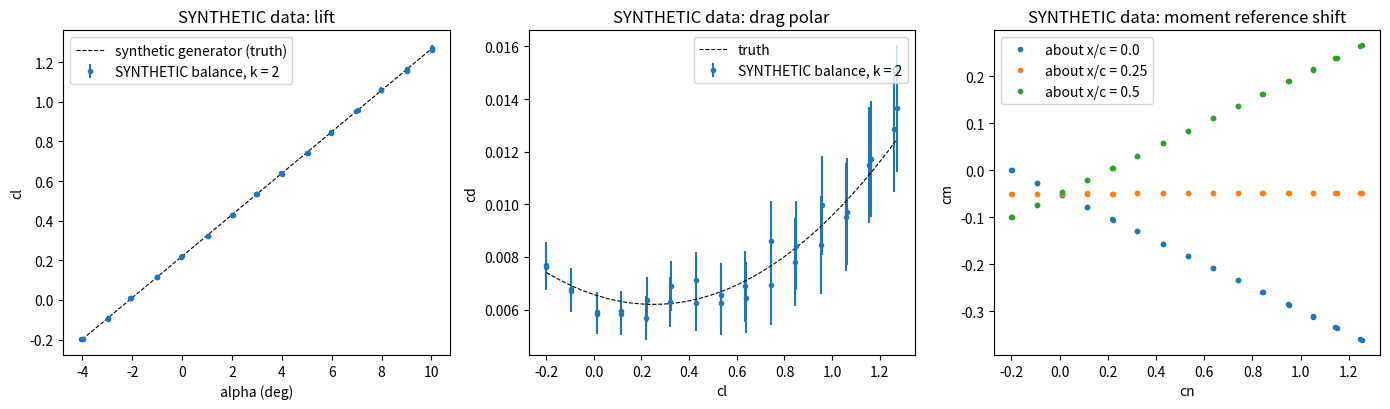

Python code for this plot:
"""P10.01 Forces, Moments & Coefficients: reference solution.

A wind-tunnel balance does not measure lift, drag and pitching moment. It measures forces along its
own axes and a moment about its own centre. This module turns balance readings into the
coefficients an aerodynamicist uses, and says how uncertain they are:

* dynamic pressure, Reynolds number and Mach number (the similarity parameters of `P08.05`);
* body (balance) axes -> wind axes: normal and axial force -> lift and drag;
* moment transfer from the balance moment centre to any reference point (the quarter chord);
* cl, cd, cm from forces, the dynamic pressure and the reference area and chord;
* the aerodynamic centre from the slope of cm against the normal-force coefficient;
* uncertainty propagation (`P00.14`): first-order (Jacobian) and Monte Carlo.

The dataset is SYNTHETIC: `synthetic_balance_data(seed)` invents a plausible NACA 2412 section
model in a 2-D tunnel, adds noise, and records what an imaginary balance would read. It is not a
measurement; every table and plot that uses it says so.

Axes and signs (Phase 10 conventions): x along the chord from the leading edge (aft positive),
z up; alpha positive nose-up; N (normal force) along +z, A (axial force) along +x (aft); lift
perpendicular and drag parallel to the free stream; pitching moment positive nose-up.

Units: SI (N, m, Pa, rad inside the functions; degrees only where the name says _deg).

Run:  python solution.py [out_dir]   (prints the lesson's numbers, writes balance_coefficients.png
                                      and SYNTHETIC_seed042_balance.csv into out_dir)
"""
from __future__ import annotations

import sys
from pathlib import Path
from typing import Callable

import numpy as np

# ISA sea level (Phase 10 shared conventions)
RHO_ISA = 1.225          # kg/m^3
MU_ISA = 1.789e-5        # Pa s
NU_ISA = 1.461e-5        # m^2/s
A_ISA = 340.3            # m/s
G0 = 9.81                # m/s^2
# room air, 20 C, 101.3 kPa (used for the synthetic tunnel)
RHO_ROOM = 1.204
MU_ROOM = 1.81e-5
A_ROOM = 343.2           # m/s, speed of sound at 20 C

# the reference trainer
TRAINER = dict(mass=750.0, S=12.0, b=10.0, c=1.2, V_cruise=55.0, V_approach=30.0)

# the SYNTHETIC tunnel model: a 2-D NACA 2412 section spanning the test section
MODEL = dict(c=0.30, span=0.60, V=35.0, x_bal=0.120, z_bal=-0.020)  # balance centre 0.40c aft, 20 mm below chord
# invented "true" section behaviour used to generate the synthetic readings (plausible, not measured)
TRUE_SECTION = dict(a0=6.0, alpha_L0_deg=-2.1, cd0=0.0062, k_cd=0.0060, cl_cd_min=0.25, x_ac=0.248, cm_ac=-0.050)
# invented standard uncertainties of the imaginary instruments (1 sigma)
NOISE = dict(N=0.20, A=0.05, M=0.010, q_rel=0.005, alpha_deg=0.05)


# ---------------------------------------------------------------- similarity parameters

def dynamic_pressure(rho: float | np.ndarray, V: float | np.ndarray) -> float | np.ndarray:
    """Dynamic pressure q = rho V^2 / 2 (Pa)."""
    return 0.5 * np.asarray(rho) * np.asarray(V) ** 2


def reynolds_number(V: float | np.ndarray, length: float, nu: float = NU_ISA) -> float | np.ndarray:
    """Reynolds number Re = V l / nu based on the reference length l (the chord for a section)."""
    return np.asarray(V) * length / nu


def mach_number(V: float | np.ndarray, a: float = A_ISA) -> float | np.ndarray:
    """Mach number M = V / a."""
    return np.asarray(V) / a


# ---------------------------------------------------------------- axes and moments

def body_to_wind(N: np.ndarray, A: np.ndarray, alpha: np.ndarray) -> tuple[np.ndarray, np.ndarray]:
    """Rotate body-axis normal force N (up, perpendicular to the chord) and axial force A (aft, along
    the chord) into lift L (perpendicular to the stream) and drag D (along the stream):

        L = N cos(alpha) - A sin(alpha),   D = N sin(alpha) + A cos(alpha),   alpha in radians."""
    N, A, alpha = np.asarray(N, float), np.asarray(A, float), np.asarray(alpha, float)
    ca, sa = np.cos(alpha), np.sin(alpha)
    return N * ca - A * sa, N * sa + A * ca


def wind_to_body(L: np.ndarray, D: np.ndarray, alpha: np.ndarray) -> tuple[np.ndarray, np.ndarray]:
    """Inverse of ``body_to_wind``: N = L cos(alpha) + D sin(alpha), A = -L sin(alpha) + D cos(alpha)."""
    L, D, alpha = np.asarray(L, float), np.asarray(D, float), np.asarray(alpha, float)
    ca, sa = np.cos(alpha), np.sin(alpha)
    return L * ca + D * sa, -L * sa + D * ca


def transfer_moment(M: np.ndarray, N: np.ndarray, A: np.ndarray, x_from: float, z_from: float,
                    x_to: float, z_to: float) -> np.ndarray:
    """Pitching moment (nose-up positive) about (x_to, z_to) of a force system given as N, A acting
    through (x_from, z_from) plus a couple M. With x aft and z up, a force (F_x, F_z) at r has the
    nose-up moment (r_z - z_P) F_x - (r_x - x_P) F_z about P, so

        M_to = M + (x_to - x_from) N - (z_to - z_from) A."""
    return np.asarray(M, float) + (x_to - x_from) * np.asarray(N, float) - (z_to - z_from) * np.asarray(A, float)


def coefficients(L: np.ndarray, D: np.ndarray, M: np.ndarray, q: np.ndarray, S: float,
                 c: float) -> tuple[np.ndarray, np.ndarray, np.ndarray]:
    """Non-dimensional coefficients: C_L = L/(q S), C_D = D/(q S), C_m = M/(q S c)."""
    qS = np.asarray(q, float) * S
    return np.asarray(L) / qS, np.asarray(D) / qS, np.asarray(M) / (qS * c)


def reduce_balance(N: np.ndarray, A: np.ndarray, M_bal: np.ndarray, alpha_deg: np.ndarray, q: np.ndarray,
                   S: float, c: float, x_bal: float, z_bal: float, x_ref: float = None,
                   z_ref: float = 0.0) -> dict:
    """Balance readings -> coefficients. Moments are transferred from the balance centre
    (x_bal, z_bal) to the reference point (x_ref, z_ref) (default the quarter chord on the chord
    line), then N, A are rotated to L, D and everything is divided by q S (and c).

    Returns a dict with cl, cd, cm (about the reference point), cn, ca (body-axis coefficients),
    L, D, M_ref (N, N, N m)."""
    if x_ref is None:
        x_ref = 0.25 * c
    alpha = np.radians(np.asarray(alpha_deg, float))
    M_ref = transfer_moment(M_bal, N, A, x_bal, z_bal, x_ref, z_ref)
    L, D = body_to_wind(N, A, alpha)
    cl, cd, cm = coefficients(L, D, M_ref, q, S, c)
    qS = np.asarray(q, float) * S
    return dict(cl=cl, cd=cd, cm=cm, cn=np.asarray(N) / qS, ca=np.asarray(A) / qS, L=L, D=D, M_ref=M_ref)


def fit_aerodynamic_centre(cn: np.ndarray, cm: np.ndarray, x_ref: float, c: float) -> tuple[float, float, float]:
    """Aerodynamic centre from a straight-line fit cm_ref = cm_ac + k cn. Transferring the moment from
    the a.c. to x_ref gives cm_ref = cm_ac + (x_ref - x_ac)/c * cn, so x_ac = x_ref - k c.

    Returns (x_ac, cm_ac, k). Use cn (exact); cl in place of cn is the usual small-angle shortcut."""
    k, cm_ac = np.polyfit(np.asarray(cn, float), np.asarray(cm, float), 1)
    return float(x_ref - k * c), float(cm_ac), float(k)


# ---------------------------------------------------------------- uncertainty (P00.14)

def propagate_uncertainty(func: Callable[[np.ndarray], np.ndarray], x: np.ndarray, u: np.ndarray,
                          rel_step: float = 1e-6) -> tuple[np.ndarray, np.ndarray]:
    """First-order (GUM) propagation of independent standard uncertainties u through y = func(x).

    The sensitivity coefficients J_ij = d y_i / d x_j are central differences with step
    h_j = rel_step * max(|x_j|, u_j). Returns (u_y, contributions) where contributions[i, j] =
    (J_ij u_j)^2 is input j's share of the variance of output i, and u_y = sqrt(sum_j contributions)."""
    x = np.asarray(x, float)
    u = np.asarray(u, float)
    y0 = np.atleast_1d(func(x))
    J = np.zeros((y0.size, x.size))
    for j in range(x.size):
        h = rel_step * max(abs(x[j]), u[j], 1e-12)
        xp, xm = x.copy(), x.copy()
        xp[j] += h
        xm[j] -= h
        J[:, j] = (np.atleast_1d(func(xp)) - np.atleast_1d(func(xm))) / (2 * h)
    contrib = (J * u[None, :]) ** 2
    return np.sqrt(contrib.sum(axis=1)), contrib


def monte_carlo_uncertainty(func: Callable[[np.ndarray], np.ndarray], x: np.ndarray, u: np.ndarray,
                            n: int = 20000, seed: int = 0) -> tuple[np.ndarray, np.ndarray]:
    """Monte Carlo propagation: draw n samples of x ~ Normal(x, u) (independent), evaluate func on
    each, and return (mean, standard deviation) of the outputs."""
    rng = np.random.default_rng(seed)
    x = np.asarray(x, float)
    u = np.asarray(u, float)
    samples = x[None, :] + rng.standard_normal((n, x.size)) * u[None, :]
    ys = np.array([np.atleast_1d(func(s)) for s in samples])
    return ys.mean(axis=0), ys.std(axis=0, ddof=1)


def point_coefficients(inputs: np.ndarray, S: float, c: float, x_bal: float, z_bal: float,
                       x_ref: float) -> np.ndarray:
    """(cl, cd, cm) of one balance point from inputs = [N, A, M_bal, alpha_deg, q]; the function the
    uncertainty routines differentiate."""
    N, A, M, a_deg, q = inputs
    r = reduce_balance(N, A, M, a_deg, q, S, c, x_bal, z_bal, x_ref)
    return np.array([float(r["cl"]), float(r["cd"]), float(r["cm"])])


# ---------------------------------------------------------------- the SYNTHETIC dataset (given)

def true_section(alpha_deg: np.ndarray, x_ref_over_c: float = 0.25) -> tuple[np.ndarray, np.ndarray, np.ndarray]:
    """The invented 'true' section used to make the synthetic data (given; not a measurement):
    cl = a0 (alpha - alpha_L0), cd = cd0 + k (cl - cl*)^2, and a pitching moment that is constant,
    cm_ac, about x_ac; returned cm is about x_ref_over_c on the chord line (transferred with cn)."""
    p = TRUE_SECTION
    a = np.radians(np.asarray(alpha_deg, float))
    cl = p["a0"] * (a - np.radians(p["alpha_L0_deg"]))
    cd = p["cd0"] + p["k_cd"] * (cl - p["cl_cd_min"]) ** 2
    cn = cl * np.cos(a) + cd * np.sin(a)
    cm = p["cm_ac"] + (x_ref_over_c - p["x_ac"]) * cn
    return cl, cd, cm


def synthetic_balance_data(seed: int = 42, alpha_deg: np.ndarray | None = None, repeats: int = 2) -> dict:
    """SYNTHETIC balance readings for the section model in MODEL (given).

    Builds the true loads from ``true_section`` at the nominal tunnel q, converts them to what the
    balance would read (N, A in chord axes; moment about the balance centre), then adds independent
    Gaussian noise with the NOISE standard deviations to N, A, M, to the recorded q (relative) and to
    the recorded alpha. The recorded alpha and q are what the learner sees; the true ones are
    returned too, for checking. Seeded with numpy.random.default_rng(seed). Not a measurement."""
    if alpha_deg is None:
        alpha_deg = np.arange(-4.0, 10.01, 1.0)
    rng = np.random.default_rng(seed)
    m = MODEL
    S, c = m["c"] * m["span"], m["c"]
    q_true = float(dynamic_pressure(RHO_ROOM, m["V"]))
    a_true = np.repeat(np.asarray(alpha_deg, float), repeats)
    run = np.tile(np.arange(1, repeats + 1), len(alpha_deg))
    cl, cd, cm_qc = true_section(a_true, 0.25)
    L, D = cl * q_true * S, cd * q_true * S
    N, A = wind_to_body(L, D, np.radians(a_true))
    M_qc = cm_qc * q_true * S * c
    M_bal = transfer_moment(M_qc, N, A, 0.25 * c, 0.0, m["x_bal"], m["z_bal"])
    n = a_true.size
    return dict(
        run=run,
        alpha_deg=a_true + NOISE["alpha_deg"] * rng.standard_normal(n),
        q=q_true * (1.0 + NOISE["q_rel"] * rng.standard_normal(n)),
        N=N + NOISE["N"] * rng.standard_normal(n),
        A=A + NOISE["A"] * rng.standard_normal(n),
        M_bal=M_bal + NOISE["M"] * rng.standard_normal(n),
        alpha_true_deg=a_true, q_true=np.full(n, q_true), N_true=N, A_true=A, M_bal_true=M_bal,
        seed=seed,
    )


def write_balance_csv(data: dict, path: str | Path) -> None:
    """Write synthetic readings to CSV with the SYNTHETIC provenance header (given)."""
    m = MODEL
    header = [
        f"# SYNTHETIC: generated by synthetic_balance_data(seed={data['seed']}) in solution.py; not a measurement",
        "# Invented 2-D NACA 2412 section model in an imaginary tunnel: chord 0.30 m, span 0.60 m, V = 35 m/s, room air",
        f"# Balance moment centre at x = {m['x_bal']} m aft of the leading edge, z = {m['z_bal']} m (below the chord line)",
        "# Columns: run, alpha_deg (recorded), q_Pa (recorded), N_N (normal force, chord axes, up), "
        "A_N (axial force, aft), M_bal_Nm (nose-up, about the balance centre)",
        f"# Noise (1 sigma): N {NOISE['N']} N, A {NOISE['A']} N, M {NOISE['M']} N m, q {NOISE['q_rel'] * 100} %, "
        f"alpha {NOISE['alpha_deg']} deg",
        "run,alpha_deg,q_Pa,N_N,A_N,M_bal_Nm",
    ]
    rows = [f"{r:d},{a:.6f},{q:.6f},{N:.6f},{A:.6f},{M:.6f}"
            for r, a, q, N, A, M in zip(data["run"], data["alpha_deg"], data["q"], data["N"], data["A"], data["M_bal"])]
    Path(path).write_text("\n".join(header + rows) + "\n")


def read_balance_csv(path: str | Path) -> dict:
    """Read a balance CSV written by ``write_balance_csv`` (given). '#' lines are provenance."""
    lines = [ln for ln in Path(path).read_text().splitlines() if ln and not ln.startswith("#")]
    cols = lines[0].split(",")
    arr = np.array([[float(v) for v in ln.split(",")] for ln in lines[1:]])
    d = {name: arr[:, i] for i, name in enumerate(cols)}
    return dict(run=d["run"].astype(int), alpha_deg=d["alpha_deg"], q=d["q_Pa"], N=d["N_N"], A=d["A_N"],
                M_bal=d["M_bal_Nm"])


# ---------------------------------------------------------------- main

def main(out_dir: str | Path = ".") -> None:
    """Print the lesson's numbers and save balance_coefficients.png and the synthetic CSV."""
    import matplotlib
    matplotlib.use("Agg")
    import matplotlib.pyplot as plt

    out_dir = Path(out_dir)
    t = TRAINER
    W = t["mass"] * G0
    q_cr = float(dynamic_pressure(RHO_ISA, t["V_cruise"]))
    q_ap = float(dynamic_pressure(RHO_ISA, t["V_approach"]))
    print(f"trainer: W = {W:.1f} N, cruise q = {q_cr:.1f} Pa, CL_cruise = W/(qS) = {W / (q_cr * t['S']):.4f}; "
          f"approach q = {q_ap:.1f} Pa, CL_approach = {W / (q_ap * t['S']):.4f}")
    Re_tr = float(reynolds_number(t["V_cruise"], t["c"]))
    print(f"trainer cruise: Re_c = {Re_tr:.4g}, M = {float(mach_number(t['V_cruise'])):.4f}")

    m = MODEL
    S, c = m["c"] * m["span"], m["c"]
    nu_room = MU_ROOM / RHO_ROOM
    q_t = float(dynamic_pressure(RHO_ROOM, m["V"]))
    Re_m = float(reynolds_number(m["V"], c, nu_room))
    print(f"SYNTHETIC tunnel model: c = {c} m, span {m['span']} m, S = {S:.3f} m^2, V = {m['V']} m/s, q = {q_t:.1f} Pa, "
          f"Re_c = {Re_m:.4g}, M = {m['V'] / A_ROOM:.4f}")
    V_match = Re_tr * nu_room / c
    print(f"  to match the trainer's Re with this model: V = {V_match:.1f} m/s, M = {V_match / A_ROOM:.3f}")

    data = synthetic_balance_data(42)
    write_balance_csv(data, out_dir / "SYNTHETIC_seed042_balance.csv")
    r = reduce_balance(data["N"], data["A"], data["M_bal"], data["alpha_deg"], data["q"], S, c, m["x_bal"], m["z_bal"])
    x_ac, cm_ac, k = fit_aerodynamic_centre(r["cn"], r["cm"], 0.25 * c, c)
    a = data["alpha_deg"]
    slope, icpt = np.polyfit(np.radians(a), r["cl"], 1)
    print(f"\nSYNTHETIC seed 42 ({a.size} points, alpha -4..10 deg): lift slope {slope:.3f} /rad, "
          f"alpha_L0 = {np.degrees(-icpt / slope):.3f} deg (true {TRUE_SECTION['a0']}, {TRUE_SECTION['alpha_L0_deg']})")
    cl_need = W / (q_cr * t["S"])
    print(f"section alpha for the trainer's cruise cl {cl_need:.4f} from the fit: "
          f"{np.degrees((cl_need - icpt) / slope):.2f} deg (2-D; finite-wing effects come in P10.09-P10.10)")
    (p, cov) = np.polyfit(r["cn"], r["cm"], 1, cov=True)
    u_k = np.sqrt(cov[0, 0])
    print(f"aerodynamic centre: x_ac/c = {x_ac / c:.4f} +/- {u_k:.4f} (1 sigma, fit), cm_ac = {cm_ac:.4f} "
          f"(true {TRUE_SECTION['x_ac']}, {TRUE_SECTION['cm_ac']})")
    # wrong reductions
    r_noz = reduce_balance(data["N"], data["A"], data["M_bal"], data["alpha_deg"], data["q"], S, c, m["x_bal"], 0.0)
    x_noz, _, _ = fit_aerodynamic_centre(r_noz["cn"], r_noz["cm"], 0.25 * c, c)
    cl_noaxis = data["N"] / (data["q"] * S)
    cd_noaxis = data["A"] / (data["q"] * S)
    i4 = np.where(np.isclose(data["alpha_true_deg"], 4.0))[0][0]
    print(f"ignoring the balance z offset: x_ac/c = {x_noz / c:.4f}; at alpha = 4 deg cm error "
          f"{r_noz['cm'][i4] - r['cm'][i4]:+.5f}")
    print(f"skipping the axis rotation at alpha = 4 deg: cl {cl_noaxis[i4]:.4f} vs {r['cl'][i4]:.4f}; "
          f"cd {cd_noaxis[i4]:.5f} vs {r['cd'][i4]:.5f}")
    # moment reference shift
    print("cm-vs-cn slope for different reference points (expected (x_ref - x_ac)/c):")
    for xr in (0.0, 0.25, 0.40, 0.50):
        rr = reduce_balance(data["N"], data["A"], data["M_bal"], data["alpha_deg"], data["q"], S, c, m["x_bal"],
                            m["z_bal"], xr * c)
        _, _, kk = fit_aerodynamic_centre(rr["cn"], rr["cm"], xr * c, c)
        print(f"  x_ref/c = {xr:.2f}: slope {kk:+.4f} (expected {xr - x_ac / c:+.4f})")

    # uncertainty at alpha = 4 deg, run 1
    x0 = np.array([data["N"][i4], data["A"][i4], data["M_bal"][i4], data["alpha_deg"][i4], data["q"][i4]])
    u0 = np.array([NOISE["N"], NOISE["A"], NOISE["M"], NOISE["alpha_deg"], NOISE["q_rel"] * data["q"][i4]])
    f = lambda xx: point_coefficients(xx, S, c, m["x_bal"], m["z_bal"], 0.25 * c)
    y0 = f(x0)
    uy, contrib = propagate_uncertainty(f, x0, u0)
    mc_mean, mc_std = monte_carlo_uncertainty(f, x0, u0, n=20000, seed=1)
    names = ["N", "A", "M", "alpha", "q"]
    print(f"\nalpha = 4 deg (run 1): cl = {y0[0]:.4f} +/- {2 * uy[0]:.4f}, cd = {y0[1]:.5f} +/- {2 * uy[1]:.5f}, "
          f"cm_c/4 = {y0[2]:.4f} +/- {2 * uy[2]:.4f}  (k = 2)")
    print(f"  Monte Carlo (20000, seed 1) 1-sigma: cl {mc_std[0]:.5f}, cd {mc_std[1]:.6f}, cm {mc_std[2]:.6f}; "
          f"linear: {uy[0]:.5f}, {uy[1]:.6f}, {uy[2]:.6f}")
    for i, out in enumerate(["cl", "cd", "cm"]):
        share = contrib[i] / contrib[i].sum() * 100
        print(f"  variance budget {out}: " + ", ".join(f"{n} {s:.1f} %" for n, s in zip(names, share)))
    print(f"  alpha uncertainty that equalises the alpha and A shares of u(cd) at 4 deg: "
          f"{NOISE['alpha_deg'] * np.sqrt(contrib[1][1] / contrib[1][3]):.3f} deg")
    cl_true, cd_true, cm_true = true_section(np.array([4.0]))
    print(f"  true values (synthetic generator): cl {cl_true[0]:.4f}, cd {cd_true[0]:.5f}, cm {cm_true[0]:.4f}")
    dcd = f(x0 + np.array([0, 0, 0, 0.1, 0]))[1] - y0[1]
    print(f"  an alpha error of +0.1 deg changes cd by {dcd:+.5f} ({dcd / y0[1] * 100:+.1f} %); cn * 0.1 deg = "
          f"{r['cn'][i4] * np.radians(0.1):.5f}")

    # alpha sweep of the uncertainty of cd
    u_cd = []
    for i in range(a.size):
        xi = np.array([data["N"][i], data["A"][i], data["M_bal"][i], data["alpha_deg"][i], data["q"][i]])
        ui = np.array([NOISE["N"], NOISE["A"], NOISE["M"], NOISE["alpha_deg"], NOISE["q_rel"] * data["q"][i]])
        u_cd.append(propagate_uncertainty(f, xi, ui)[0])
    u_cd = np.array(u_cd)

    fig, ax = plt.subplots(1, 3, figsize=(14, 4.2))
    ax[0].errorbar(a, r["cl"], yerr=2 * u_cd[:, 0], fmt="o", ms=3, label="SYNTHETIC balance, k = 2")
    aa = np.linspace(-4, 10, 50)
    ax[0].plot(aa, true_section(aa)[0], "k--", lw=0.8, label="synthetic generator (truth)")
    ax[0].set_xlabel("alpha (deg)"); ax[0].set_ylabel("cl"); ax[0].set_title("SYNTHETIC data: lift"); ax[0].legend()
    ax[1].errorbar(r["cl"], r["cd"], yerr=2 * u_cd[:, 1], fmt="o", ms=3, label="SYNTHETIC balance, k = 2")
    ax[1].plot(true_section(aa)[0], true_section(aa)[1], "k--", lw=0.8, label="truth")
    ax[1].set_xlabel("cl"); ax[1].set_ylabel("cd"); ax[1].set_title("SYNTHETIC data: drag polar"); ax[1].legend()
    for xr in (0.0, 0.25, 0.5):
        rr = reduce_balance(data["N"], data["A"], data["M_bal"], data["alpha_deg"], data["q"], S, c, m["x_bal"],
                            m["z_bal"], xr * c)
        ax[2].plot(rr["cn"], rr["cm"], "o", ms=3, label=f"about x/c = {xr}")
    ax[2].set_xlabel("cn"); ax[2].set_ylabel("cm"); ax[2].set_title("SYNTHETIC data: moment reference shift")
    ax[2].legend()
    fig.tight_layout()
    fig.savefig(out_dir / "balance_coefficients.png", dpi=120)
    plt.close(fig)
    print(f"\nwrote {out_dir / 'balance_coefficients.png'} and {out_dir / 'SYNTHETIC_seed042_balance.csv'}")


if __name__ == "__main__":
    main(sys.argv[1] if len(sys.argv) > 1 else ".")
